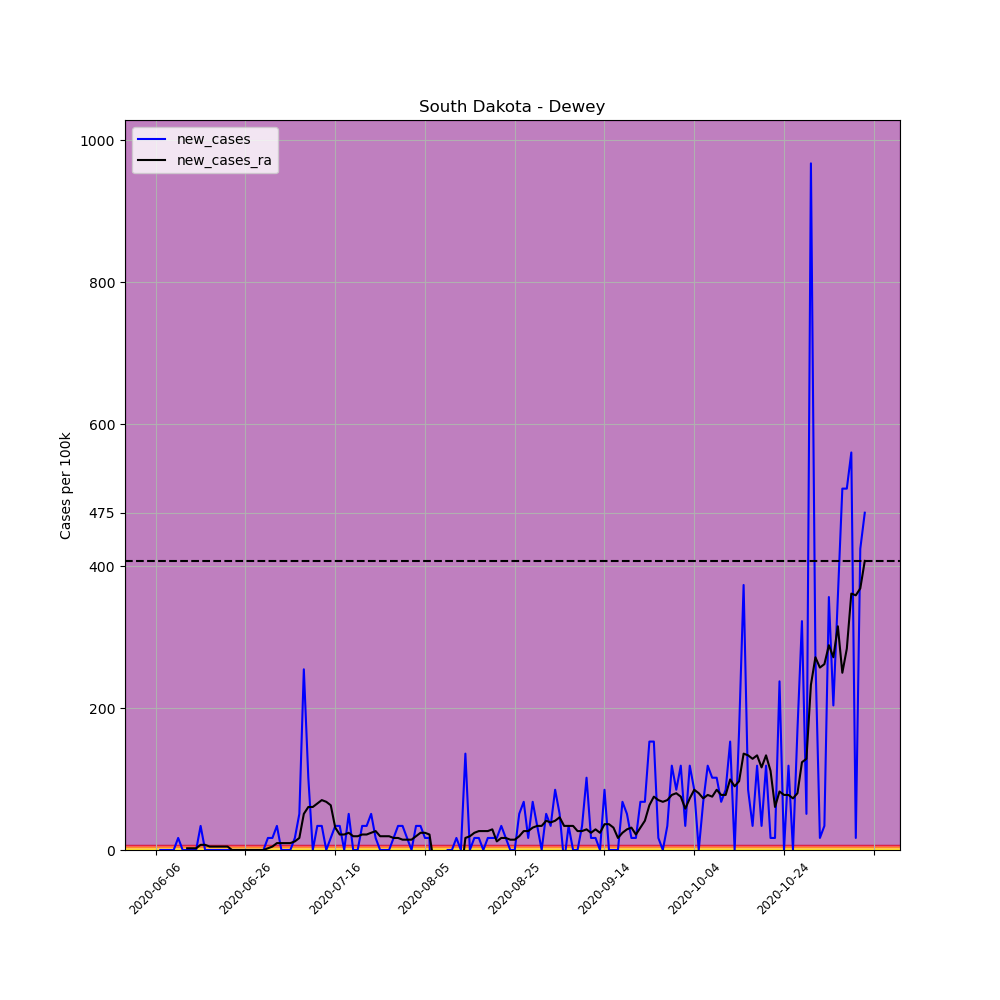

Source data for this figure (header and first rows):
, date, county, state, fips, cases, deaths, COUNTY, STNAME, CTYNAME, POPESTIMATE2019, per_100k, per_100k_ra, new_cases, new_cases_ra
681113, 2020-06-06, Dewey, South Dakota, 46041, 1, 0, 41, South Dakota, Dewey, 5892, 16.97, , , 
681114, 2020-06-07, Dewey, South Dakota, 46041, 1, 0, 41, South Dakota, Dewey, 5892, 16.97, , 0.0, 
681115, 2020-06-08, Dewey, South Dakota, 46041, 1, 0, 41, South Dakota, Dewey, 5892, 16.97, , 0.0, 
681116, 2020-06-09, Dewey, South Dakota, 46041, 1, 0, 41, South Dakota, Dewey, 5892, 16.97, , 0.0, 
681117, 2020-06-10, Dewey, South Dakota, 46041, 1, 0, 41, South Dakota, Dewey, 5892, 16.97, , 0.0, 
681118, 2020-06-11, Dewey, South Dakota, 46041, 2, 0, 41, South Dakota, Dewey, 5892, 33.94, , 16.97, 
681119, 2020-06-12, Dewey, South Dakota, 46041, 2, 0, 41, South Dakota, Dewey, 5892, 33.94, 21.82, 0.0, 
681120, 2020-06-13, Dewey, South Dakota, 46041, 2, 0, 41, South Dakota, Dewey, 5892, 33.94, 24.25, 0.0, 2.425
681121, 2020-06-14, Dewey, South Dakota, 46041, 2, 0, 41, South Dakota, Dewey, 5892, 33.94, 26.67, 0.0, 2.425
681122, 2020-06-15, Dewey, South Dakota, 46041, 2, 0, 41, South Dakota, Dewey, 5892, 33.94, 29.1, 0.0, 2.425
681123, 2020-06-16, Dewey, South Dakota, 46041, 4, 0, 41, South Dakota, Dewey, 5892, 67.89, 36.37, 33.94, 7.274
681124, 2020-06-17, Dewey, South Dakota, 46041, 4, 0, 41, South Dakota, Dewey, 5892, 67.89, 43.64, 0.0, 7.274
681125, 2020-06-18, Dewey, South Dakota, 46041, 4, 0, 41, South Dakota, Dewey, 5892, 67.89, 48.49, 0.0, 4.849
681126, 2020-06-19, Dewey, South Dakota, 46041, 4, 0, 41, South Dakota, Dewey, 5892, 67.89, 53.34, 0.0, 4.849
681127, 2020-06-20, Dewey, South Dakota, 46041, 4, 0, 41, South Dakota, Dewey, 5892, 67.89, 58.19, 0.0, 4.849
681128, 2020-06-21, Dewey, South Dakota, 46041, 4, 0, 41, South Dakota, Dewey, 5892, 67.89, 63.04, 0.0, 4.849
681129, 2020-06-22, Dewey, South Dakota, 46041, 4, 0, 41, South Dakota, Dewey, 5892, 67.89, 67.89, 0.0, 4.849
681130, 2020-06-23, Dewey, South Dakota, 46041, 4, 0, 41, South Dakota, Dewey, 5892, 67.89, 67.89, 0.0, 0.0
681131, 2020-06-24, Dewey, South Dakota, 46041, 4, 0, 41, South Dakota, Dewey, 5892, 67.89, 67.89, 0.0, 0.0
681132, 2020-06-25, Dewey, South Dakota, 46041, 4, 0, 41, South Dakota, Dewey, 5892, 67.89, 67.89, 0.0, 0.0
681133, 2020-06-26, Dewey, South Dakota, 46041, 4, 0, 41, South Dakota, Dewey, 5892, 67.89, 67.89, 0.0, 0.0
681134, 2020-06-27, Dewey, South Dakota, 46041, 4, 0, 41, South Dakota, Dewey, 5892, 67.89, 67.89, 0.0, 0.0
681135, 2020-06-28, Dewey, South Dakota, 46041, 4, 0, 41, South Dakota, Dewey, 5892, 67.89, 67.89, 0.0, 0.0
681136, 2020-06-29, Dewey, South Dakota, 46041, 4, 0, 41, South Dakota, Dewey, 5892, 67.89, 67.89, 0.0, 0.0
681137, 2020-06-30, Dewey, South Dakota, 46041, 4, 0, 41, South Dakota, Dewey, 5892, 67.89, 67.89, 0.0, 0.0
681138, 2020-07-01, Dewey, South Dakota, 46041, 5, 0, 41, South Dakota, Dewey, 5892, 84.86, 70.31, 16.97, 2.425
681139, 2020-07-02, Dewey, South Dakota, 46041, 6, 0, 41, South Dakota, Dewey, 5892, 101.8, 75.16, 16.97, 4.849
681140, 2020-07-03, Dewey, South Dakota, 46041, 8, 0, 41, South Dakota, Dewey, 5892, 135.8, 84.86, 33.94, 9.698
681141, 2020-07-04, Dewey, South Dakota, 46041, 8, 0, 41, South Dakota, Dewey, 5892, 135.8, 94.56, 0.0, 9.698
681142, 2020-07-05, Dewey, South Dakota, 46041, 8, 0, 41, South Dakota, Dewey, 5892, 135.8, 104.3, 0.0, 9.698
681143, 2020-07-06, Dewey, South Dakota, 46041, 8, 0, 41, South Dakota, Dewey, 5892, 135.8, 114, 0.0, 9.698
681144, 2020-07-07, Dewey, South Dakota, 46041, 9, 0, 41, South Dakota, Dewey, 5892, 152.7, 126.1, 16.97, 12.12
681145, 2020-07-08, Dewey, South Dakota, 46041, 12, 0, 41, South Dakota, Dewey, 5892, 203.7, 143.1, 50.92, 16.97
681146, 2020-07-09, Dewey, South Dakota, 46041, 27, 0, 41, South Dakota, Dewey, 5892, 458.2, 194, 254.6, 50.92
681147, 2020-07-10, Dewey, South Dakota, 46041, 33, 0, 41, South Dakota, Dewey, 5892, 560.1, 254.6, 101.8, 60.61
681148, 2020-07-11, Dewey, South Dakota, 46041, 33, 0, 41, South Dakota, Dewey, 5892, 560.1, 315.2, 0.0, 60.61
681149, 2020-07-12, Dewey, South Dakota, 46041, 35, 0, 41, South Dakota, Dewey, 5892, 594, 380.7, 33.94, 65.46
681150, 2020-07-13, Dewey, South Dakota, 46041, 37, 0, 41, South Dakota, Dewey, 5892, 628, 451, 33.94, 70.31
681151, 2020-07-14, Dewey, South Dakota, 46041, 37, 0, 41, South Dakota, Dewey, 5892, 628, 518.9, 0.0, 67.89
681152, 2020-07-15, Dewey, South Dakota, 46041, 38, 0, 41, South Dakota, Dewey, 5892, 644.9, 581.9, 16.97, 63.04
681153, 2020-07-16, Dewey, South Dakota, 46041, 40, 0, 41, South Dakota, Dewey, 5892, 678.9, 613.4, 33.94, 31.52
681154, 2020-07-17, Dewey, South Dakota, 46041, 42, 0, 41, South Dakota, Dewey, 5892, 712.8, 635.2, 33.94, 21.82
681155, 2020-07-18, Dewey, South Dakota, 46041, 42, 0, 41, South Dakota, Dewey, 5892, 712.8, 657.1, 0.0, 21.82
681156, 2020-07-19, Dewey, South Dakota, 46041, 45, 0, 41, South Dakota, Dewey, 5892, 763.7, 681.3, 50.92, 24.25
681157, 2020-07-20, Dewey, South Dakota, 46041, 45, 0, 41, South Dakota, Dewey, 5892, 763.7, 700.7, 0.0, 19.4
681158, 2020-07-21, Dewey, South Dakota, 46041, 45, 0, 41, South Dakota, Dewey, 5892, 763.7, 720.1, 0.0, 19.4
681159, 2020-07-22, Dewey, South Dakota, 46041, 47, 0, 41, South Dakota, Dewey, 5892, 797.7, 741.9, 33.94, 21.82
681160, 2020-07-23, Dewey, South Dakota, 46041, 49, 0, 41, South Dakota, Dewey, 5892, 831.6, 763.7, 33.94, 21.82
681161, 2020-07-24, Dewey, South Dakota, 46041, 52, 0, 41, South Dakota, Dewey, 5892, 882.6, 788, 50.92, 24.25
681162, 2020-07-25, Dewey, South Dakota, 46041, 53, 0, 41, South Dakota, Dewey, 5892, 899.5, 814.7, 16.97, 26.67
681163, 2020-07-26, Dewey, South Dakota, 46041, 53, 0, 41, South Dakota, Dewey, 5892, 899.5, 834.1, 0.0, 19.4
681164, 2020-07-27, Dewey, South Dakota, 46041, 53, 0, 41, South Dakota, Dewey, 5892, 899.5, 853.5, 0.0, 19.4
681165, 2020-07-28, Dewey, South Dakota, 46041, 53, 0, 41, South Dakota, Dewey, 5892, 899.5, 872.9, 0.0, 19.4
681166, 2020-07-29, Dewey, South Dakota, 46041, 54, 0, 41, South Dakota, Dewey, 5892, 916.5, 889.8, 16.97, 16.97
681167, 2020-07-30, Dewey, South Dakota, 46041, 56, 0, 41, South Dakota, Dewey, 5892, 950.4, 906.8, 33.94, 16.97
681168, 2020-07-31, Dewey, South Dakota, 46041, 58, 0, 41, South Dakota, Dewey, 5892, 984.4, 921.3, 33.94, 14.55
681169, 2020-08-01, Dewey, South Dakota, 46041, 59, 0, 41, South Dakota, Dewey, 5892, 1001, 935.9, 16.97, 14.55
681170, 2020-08-02, Dewey, South Dakota, 46041, 59, 0, 41, South Dakota, Dewey, 5892, 1001, 950.4, 0.0, 14.55
681171, 2020-08-03, Dewey, South Dakota, 46041, 61, 0, 41, South Dakota, Dewey, 5892, 1035, 969.8, 33.94, 19.4
681172, 2020-08-04, Dewey, South Dakota, 46041, 63, 0, 41, South Dakota, Dewey, 5892, 1069, 994.1, 33.94, 24.25
... 99 more rows
